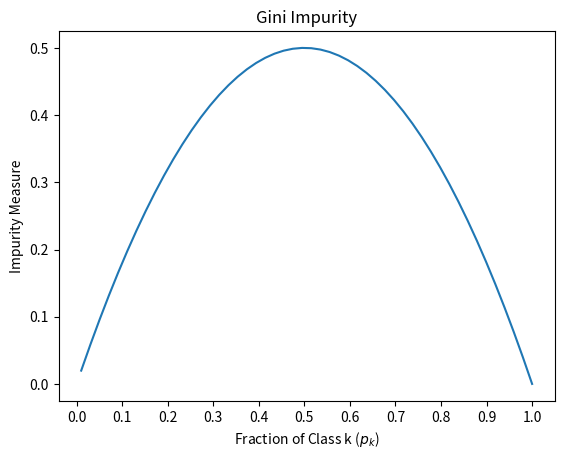

Generate this figure with matplotlib:
# Import libraries
import numpy as np
import pandas as pd
import os
import matplotlib.pyplot as plt

#A figure is created to show Gini ımpurity measures 
plt.figure()
x = np.linspace(0.01,1)
y = 1 - (x*x) - (1-x)*(1-x) 
plt.plot(x,y)
plt.title('Gini Impurity')
plt.xlabel("Fraction of Class k ($p_k$)")
plt.ylabel("Impurity Measure")
plt.xticks(np.arange(0,1.1,0.1))

plt.show()

# Defining a simple dataset
attribute_names =  ['age', 'income','student', 'credit_rate']
class_name = 'default'
data1 ={
    'age' : ['youth', 'youth', 'middle_age', 'senior', 'senior', 'senior','middle_age', 'youth', 'youth', 'senior', 'youth', 'middle_age','middle_age', 'senior'],
    'income' : ['high', 'high', 'high', 'medium', 'low', 'low', 'low', 'medium','low', 'medium', 'medium', 'medium', 'high', 'medium'],
    'student' : ['no','no','no','no','yes','yes','yes','no','yes','yes','yes','no','yes','no'],
    'credit_rate' : ['fair', 'excellent', 'fair', 'fair', 'fair', 'excellent', 'excellent', 'fair', 'fair', 'fair','excellent', 'excellent', 'fair', 'excellent'],
    'default' : ['no', 'no', 'yes', 'yes', 'yes', 'no', 'yes', 'no', 'yes', 'yes','yes', 'yes', 'yes', 'no']
}
df1 = pd.DataFrame (data1, columns=data1.keys())
print(df1)

# STEP 1: Calculate gini(D)
def gini_impurity (value_counts):
    n = value_counts.sum()
    p_sum = 0
    for key in value_counts.keys():
        p_sum = p_sum  +  (value_counts[key] / n ) * (value_counts[key] / n ) 
    gini = 1 - p_sum
    return gini

class_value_counts = df1[class_name].value_counts()
print(f'Number of samples in each class is:\n{class_value_counts}')

gini_class = gini_impurity(class_value_counts)
print(f'\nGini Impurity of the class is {gini_class:.3f}')

# STEP 2: 
# Calculating  gini impurity for the attiributes
def gini_split_a(attribute_name):
    attribute_values = df1[attribute_name].value_counts()
    gini_A = 0 
    for key in attribute_values.keys():
        df_k = df1[class_name][df1[attribute_name] == key].value_counts()
        n_k = attribute_values[key]
        n = df1.shape[0]
        gini_A = gini_A + (( n_k / n) * gini_impurity(df_k))
    return gini_A

gini_attiribute ={}
for key in attribute_names:
    gini_attiribute[key] = gini_split_a(key)
    print(f'Gini for {key} is {gini_attiribute[key]:.3f}')

# STEP 3: 
# Compute Gini gain values to find the best split
# An attribute has maximum Gini gain is selected for splitting.

min_value = min(gini_attiribute.values())
print('The minimum value of Gini Impurity : {0:.3} '.format(min_value))
print('The maximum value of Gini Gain     : {0:.3} '.format(1-min_value))

selected_attribute = min(gini_attiribute.keys())
print('The selected attiribute is: ', selected_attribute)

